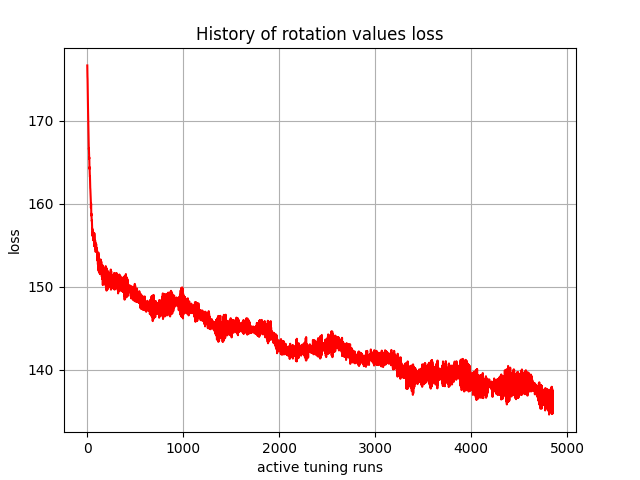

The data file committed next to this chart (first rows):
, 0
0, 176.7
1, 175.6
2, 175.3
3, 175
4, 174.1
5, 173.1
6, 172.6
7, 172.2
8, 171.3
9, 170.7
10, 170.3
11, 169.5
12, 168.6
13, 168.5
14, 167.9
15, 167
16, 166.6
17, 166.7
18, 166.3
19, 165.5
20, 165.4
21, 165.6
22, 164.8
23, 164.2
24, 164.4
25, 164
26, 163.4
27, 163.3
28, 163.3
29, 162.6
30, 162.2
31, 161.9
32, 161.8
33, 161.5
34, 160.8
35, 160.8
36, 160.8
37, 160.3
38, 159.5
39, 160
40, 160
41, 159.1
42, 158.6
43, 158.8
44, 158.7
45, 158.2
46, 158
47, 157.9
48, 158
49, 157.7
50, 156.9
51, 156.9
52, 157
53, 156.2
54, 156.2
55, 156.5
56, 156.6
57, 156.1
58, 156.3
59, 156.8
... 4,790 more rows
